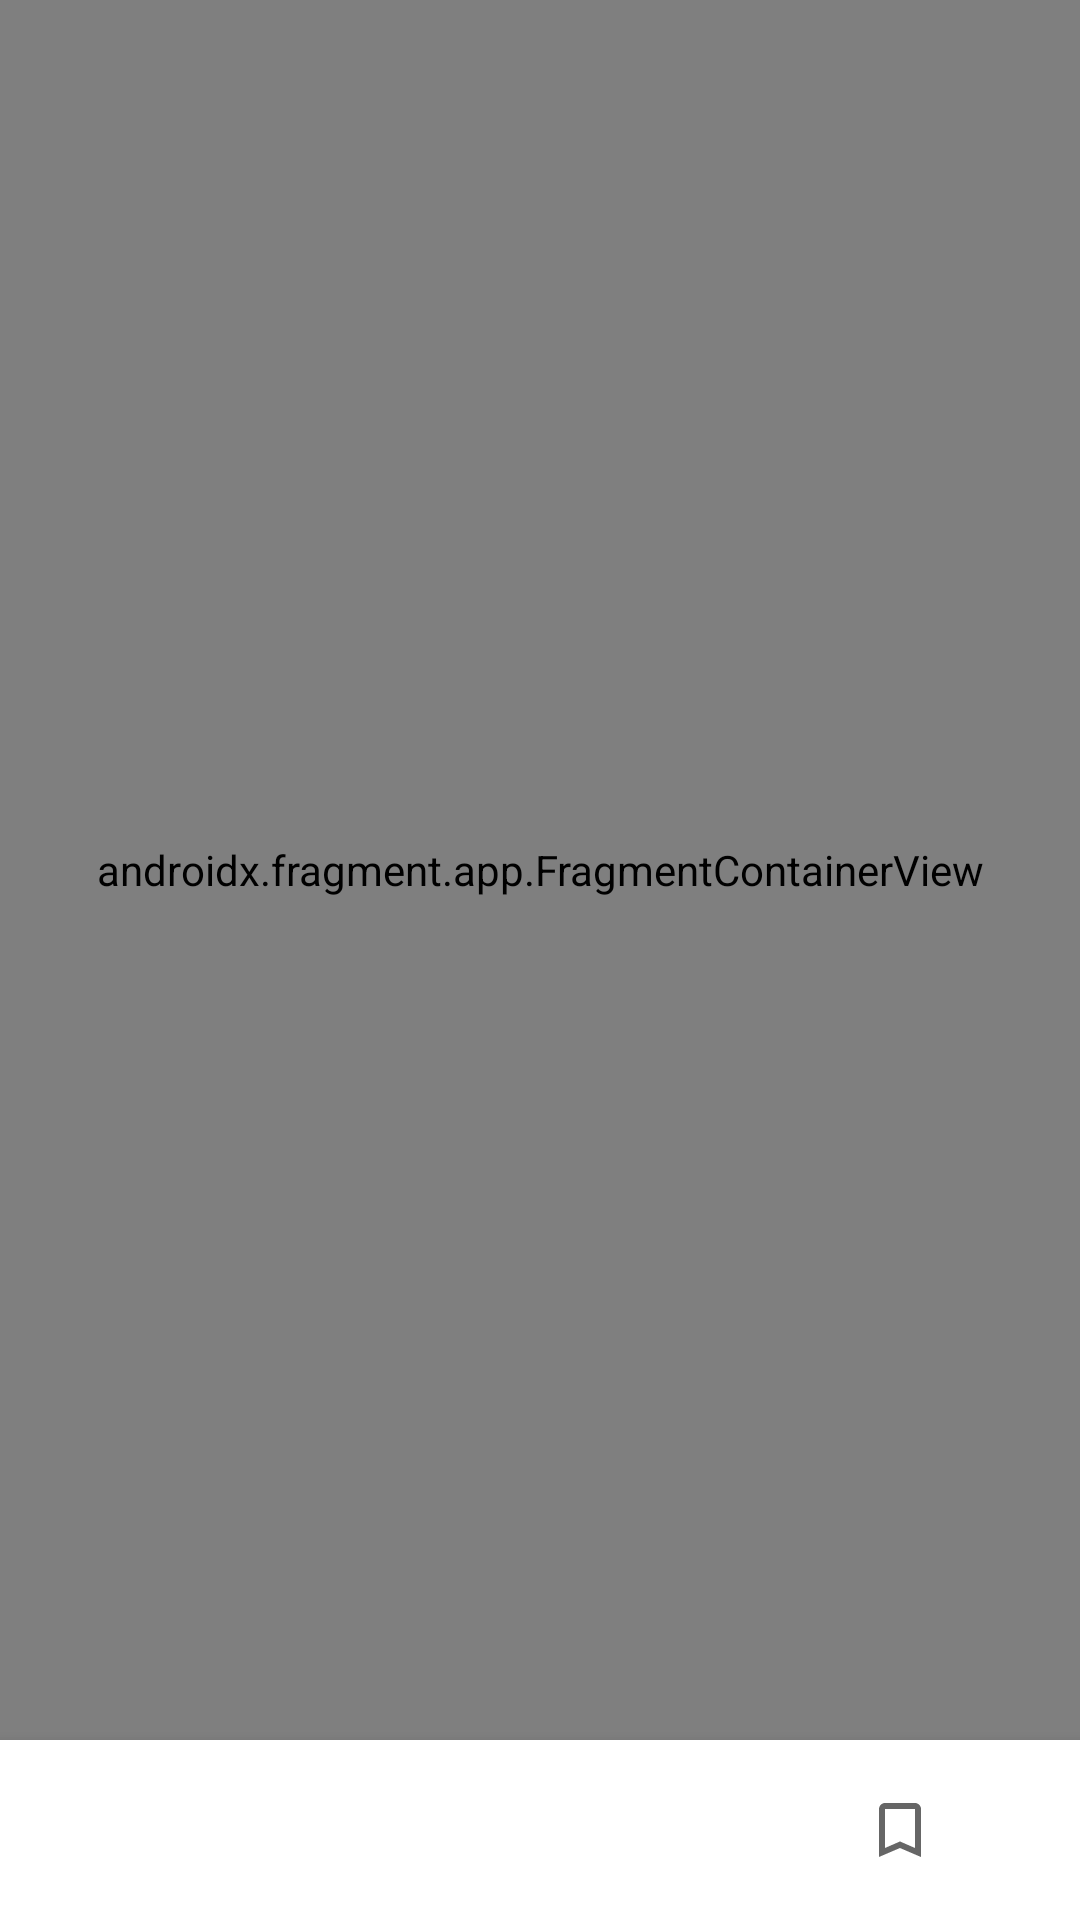

The Android layout XML behind this screen, and the referenced resources:
<!-- AndroidManifest.xml: application theme Theme.News_24 -->
<!-- res/layout/activity_main.xml -->
<?xml version="1.0" encoding="utf-8"?>
<androidx.constraintlayout.widget.ConstraintLayout xmlns:android="http://schemas.android.com/apk/res/android"
    xmlns:app="http://schemas.android.com/apk/res-auto"
    xmlns:tools="http://schemas.android.com/tools"
    android:layout_width="match_parent"
    android:layout_height="match_parent"
    tools:context=".app.ui.MainActivity">

    <androidx.fragment.app.FragmentContainerView
        android:id="@+id/fragment_container"
        android:name="androidx.navigation.fragment.NavHostFragment"
        android:layout_width="match_parent"
        android:layout_height="0dp"
        app:defaultNavHost="true"
        app:navGraph="@navigation/nav_graph"
        app:layout_constraintBottom_toTopOf="@id/navigation_view"
        app:layout_constraintEnd_toEndOf="parent"
        app:layout_constraintStart_toStartOf="parent"
        app:layout_constraintTop_toTopOf="parent"/>

    <com.google.android.material.bottomnavigation.BottomNavigationView
        android:id="@+id/navigation_view"
        android:layout_width="match_parent"
        android:layout_height="60dp"
        app:labelVisibilityMode="unlabeled"
        app:layout_constraintBottom_toBottomOf="parent"
        app:layout_constraintEnd_toEndOf="parent"
        app:layout_constraintStart_toStartOf="parent"
        app:layout_constraintTop_toBottomOf="@id/fragment_container"
        app:menu="@menu/menu" />

</androidx.constraintlayout.widget.ConstraintLayout>
<!-- resources referenced by this layout -->
<resources>
  <style name="Theme.News_24" parent="Theme.MaterialComponents.DayNight.NoActionBar">
          
          <item name="colorPrimary">@color/teal_200</item>
          <item name="colorPrimaryVariant">@color/black</item>
          <item name="colorOnPrimary">@color/white</item>
          
          <item name="colorSecondary">@color/teal_200</item>
          <item name="colorSecondaryVariant">@color/teal_700</item>
          <item name="colorOnSecondary">@color/teal_200</item>
          
          <item name="android:statusBarColor" tools:targetApi="l">?attr/colorPrimaryVariant</item>
          
      </style>
  <!-- not gathered from this repository: default colours our renderer supplied (Android Studio template values) -->
  <color name="teal_200">#FF03DAC5</color>
  <color name="teal_700">#FF018786</color>
  <color name="black">#FF000000</color>
  <color name="white">#FFFFFFFF</color>
</resources>
